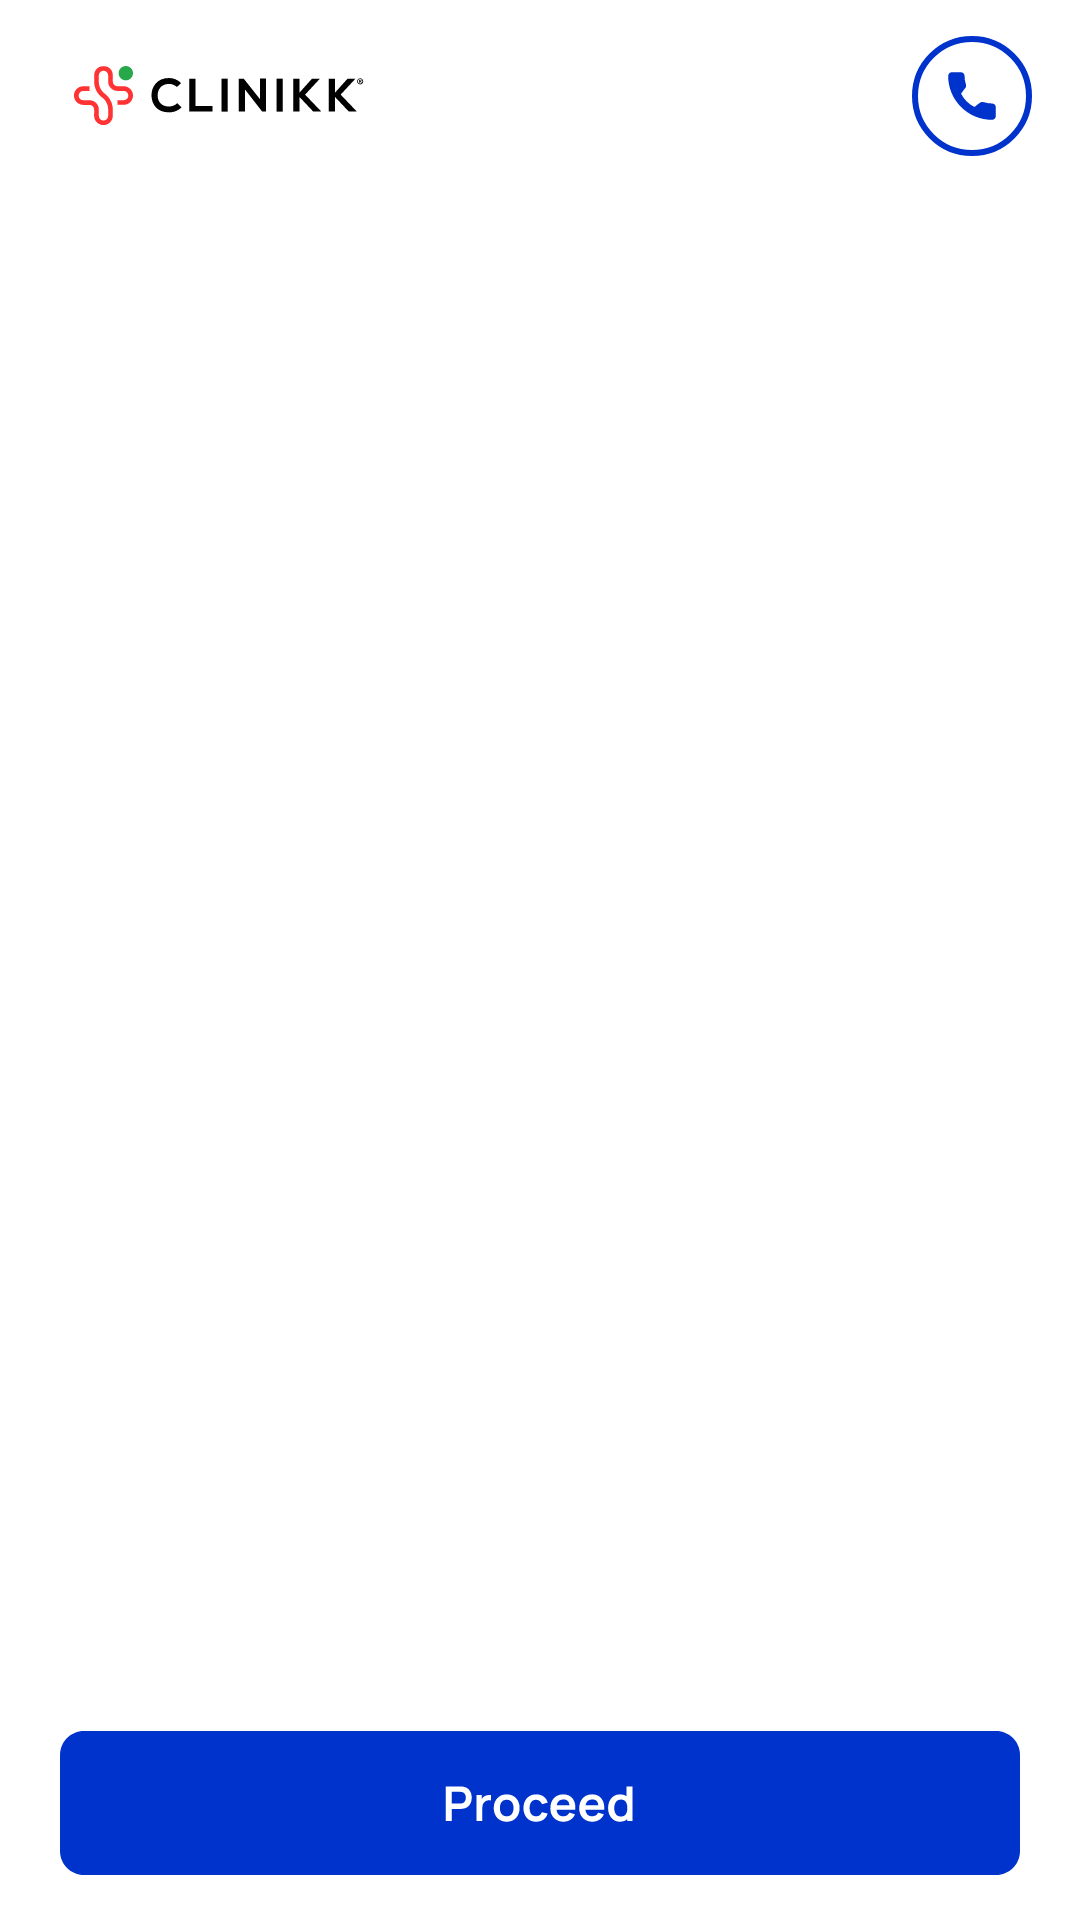

The Android layout XML behind this screen, and the referenced resources:
<!-- AndroidManifest.xml: application theme Theme.NammaClinikks -->
<!-- res/layout/activity_language_selection_activity.xml -->
<?xml version="1.0" encoding="utf-8"?>
<androidx.constraintlayout.widget.ConstraintLayout xmlns:android="http://schemas.android.com/apk/res/android"
    xmlns:app="http://schemas.android.com/apk/res-auto"
    xmlns:tools="http://schemas.android.com/tools"
    android:layout_width="match_parent"
    android:layout_height="match_parent">

    <ImageView
        android:id="@+id/imageView8"
        android:layout_width="match_parent"
        android:layout_height="wrap_content"
        app:layout_constraintEnd_toEndOf="parent"
        app:layout_constraintStart_toStartOf="parent"
        app:layout_constraintTop_toTopOf="parent"
        app:srcCompat="@drawable/ic_toolbar_clink" />

    <androidx.recyclerview.widget.RecyclerView
        android:id="@+id/languageCycle"
        android:layout_width="match_parent"
        android:layout_height="0dp"
        android:layout_margin="10dp"
        app:layout_constraintBottom_toTopOf="@+id/ivProceed"
        app:layout_constraintEnd_toEndOf="parent"
        app:layout_constraintStart_toStartOf="parent"
        app:layout_constraintTop_toBottomOf="@+id/imageView8" />

    <ImageView
        android:id="@+id/ivProceed"
        android:layout_marginBottom="15dp"
        android:layout_marginTop="10dp"
        android:layout_width="wrap_content"
        android:layout_height="wrap_content"
        app:layout_constraintBottom_toBottomOf="parent"
        app:layout_constraintEnd_toEndOf="parent"
        app:layout_constraintStart_toStartOf="parent"
        app:srcCompat="@drawable/ic_proceed" />


</androidx.constraintlayout.widget.ConstraintLayout>
<!-- resources referenced by this layout -->
<resources>
  <!-- drawable ic_proceed: vector/xml drawable (drawable, 6024 chars, omitted) -->
  <!-- drawable ic_toolbar_clink: vector/xml drawable (drawable, 6283 chars, omitted) -->
  <style name="Theme.NammaClinikks" parent="Theme.MaterialComponents.DayNight.NoActionBar">
          
          <item name="colorPrimary">@color/purple_500</item>
          <item name="colorPrimaryVariant">@color/purple_700</item>
          <item name="colorOnPrimary">@color/white</item>
          
          <item name="colorSecondary">@color/teal_200</item>
          <item name="colorSecondaryVariant">@color/teal_700</item>
          <item name="colorOnSecondary">@color/black</item>
          
          <item name="android:statusBarColor" tools:targetApi="l">?attr/colorPrimaryVariant</item>
          
      </style>
  <color name="purple_500">#FF6200EE</color>
  <color name="purple_700">#FF3700B3</color>
  <color name="white">#FFFFFFFF</color>
  <color name="teal_200">#FF03DAC5</color>
  <color name="teal_700">#FF018786</color>
  <color name="black">#FF000000</color>
</resources>
